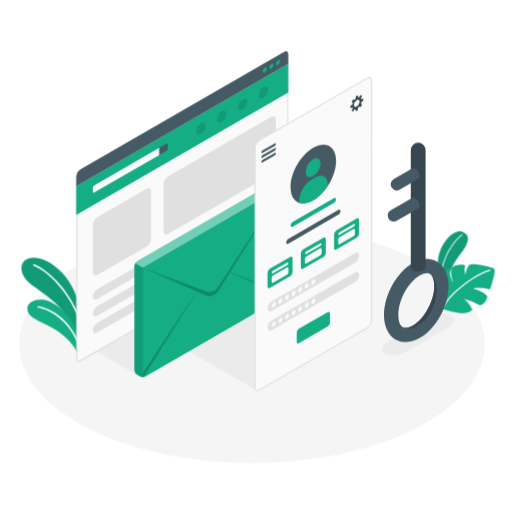
t = 0.00 s
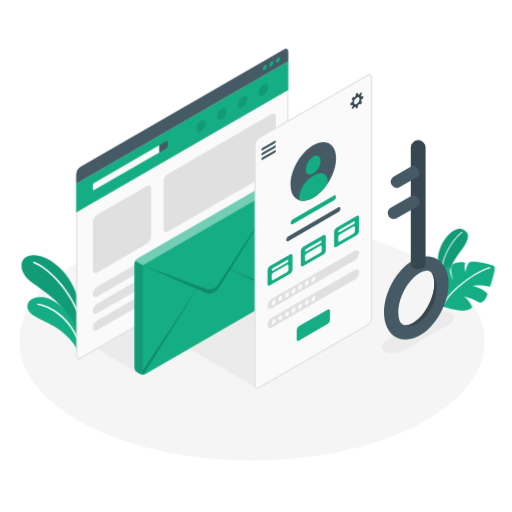
t = 0.75 s
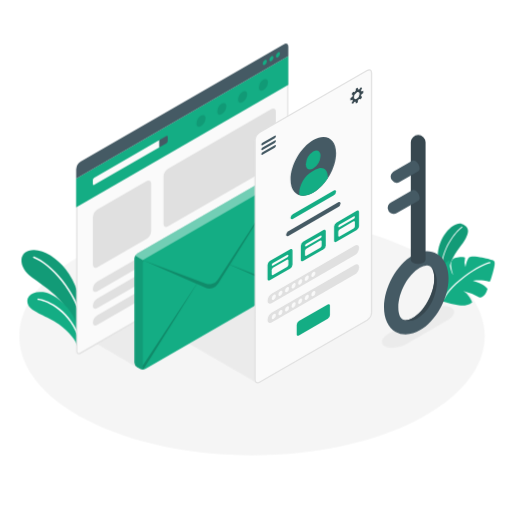
t = 2.25 s
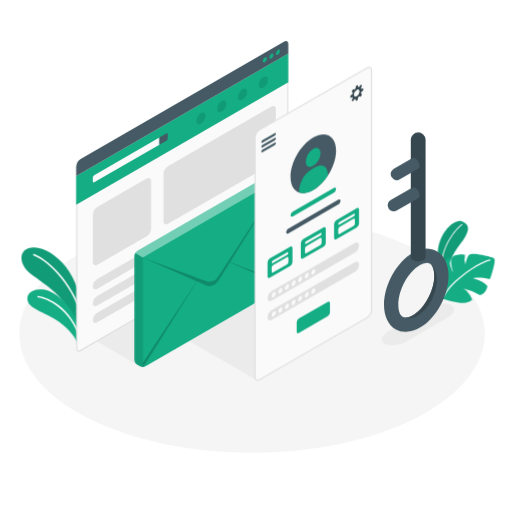
t = 3.00 s
t = 3.75 s: frame unchanged from t = 2.25 s, image omitted
t = 5.25 s: frame unchanged from t = 0.75 s, image omitted

The animated SVG that drew these frames (rendered in a browser with its animation timeline set to each time). Animation: 1 CSS @keyframes rule; one cycle of 6.00 s, repeats indefinitely.

<svg class="animated" id="freepik_stories-account" xmlns="http://www.w3.org/2000/svg" viewBox="0 0 500 500" version="1.1" xmlns:xlink="http://www.w3.org/1999/xlink" xmlns:svgjs="http://svgjs.com/svgjs"><style>svg#freepik_stories-account:not(.animated) .animable {opacity: 0;}svg#freepik_stories-account.animated #freepik--Floor--inject-164 {animation: 6s Infinite  linear floating;animation-delay: 0s;}svg#freepik_stories-account.animated #freepik--Shadows--inject-164 {animation: 6s Infinite  linear floating;animation-delay: 0s;}svg#freepik_stories-account.animated #freepik--Plants--inject-164 {animation: 6s Infinite  linear floating;animation-delay: 0s;}svg#freepik_stories-account.animated #freepik--computer-screen--inject-164 {animation: 6s Infinite  linear floating;animation-delay: 0s;}svg#freepik_stories-account.animated #freepik--Envelope--inject-164 {animation: 6s Infinite  linear floating;animation-delay: 0s;}svg#freepik_stories-account.animated #freepik--mobile-screen--inject-164 {animation: 6s Infinite  linear floating;animation-delay: 0s;}svg#freepik_stories-account.animated #freepik--Key--inject-164 {animation: 6s Infinite  linear floating;animation-delay: 0s;}            @keyframes floating {                0% {                    opacity: 1;                    transform: translateY(0px);                }                50% {                    transform: translateY(-10px);                }                100% {                    opacity: 1;                    transform: translateY(0px);                }            }        </style><g id="freepik--Floor--inject-164" class="animable" style="transform-origin: 246.16px 335.844px;"><path id="freepik--floor--inject-164" d="M85.45,418c88.76,45.38,232.67,45.38,321.42,0s88.76-119,0-164.33-232.66-45.38-321.42,0S-3.3,372.63,85.45,418Z" style="fill: rgb(245, 245, 245); transform-origin: 246.16px 335.844px;" class="animable"></path></g><g id="freepik--Shadows--inject-164" class="animable" style="transform-origin: 269.102px 343.145px;"><path id="freepik--Shadow--inject-164" d="M375.73,345.51c4.87,2.81,14.43,1.84,21.35-2.16L437,320.16c6.93-4,8.59-9.52,3.72-12.34S426.3,306,419.37,310l-39.9,23.21C372.54,337.18,370.87,342.7,375.73,345.51Z" style="fill: rgb(235, 235, 235); transform-origin: 408.231px 326.666px;" class="animable"></path><polygon id="freepik--shadow--inject-164" points="135.31 366.9 94.69 343.45 135.31 320 135.31 366.9" style="fill: rgb(235, 235, 235); transform-origin: 115px 343.45px;" class="animable"></polygon><polygon id="freepik--shadow--inject-164" points="250.12 380.93 184.65 343.11 250.13 305.36 250.12 380.93" style="fill: rgb(235, 235, 235); transform-origin: 217.39px 343.145px;" class="animable"></polygon></g><g id="freepik--Plants--inject-164" class="animable" style="transform-origin: 252.039px 285.776px;"><g id="freepik--plants--inject-164" class="animable" style="transform-origin: 51.3022px 298.65px;"><path d="M80.36,312.07c.12-9.5-6.52-29.27-16.23-41.72S39,248.69,28,252.32c-10.3,3.39-9.35,16.85,3,25.92s30.9,20.49,36.19,36l11.25,19Z" style="fill: rgb(20, 173, 132); transform-origin: 50.6516px 292.38px;" id="elvd8fu0cl7a" class="animable"></path><g id="eldz62gyawe9b"><path d="M80.36,312.07c.12-9.5-6.52-29.27-16.23-41.72S39,248.69,28,252.32c-10.3,3.39-9.35,16.85,3,25.92s30.9,20.49,36.19,36l11.25,19Z" style="opacity: 0.1; transform-origin: 50.6516px 292.38px;" class="animable"></path></g><path d="M80.91,325.08a.69.69,0,0,1-.62-.57c-6-32.51-31.9-59.19-47.53-65.2a.7.7,0,1,1,.5-1.3c15.93,6.13,42.33,33.25,48.39,66.25a.69.69,0,0,1-.55.81Z" style="fill: rgb(255, 255, 255); transform-origin: 56.9534px 291.507px;" id="el5ciwc8fecw2" class="animable"></path><path d="M75.82,345.78c-1.46-5.36-7.88-14.25-18.34-21.66-11.58-8.19-26.3-12.07-29.63-18.38-4-7.58,2.43-14.62,14.4-13S75.1,311,78.18,335.66Z" style="fill: rgb(20, 173, 132); transform-origin: 52.4212px 319.143px;" id="eli81rip2cxfd" class="animable"></path><path d="M78.21,340.2a.7.7,0,0,1-.6-.46C68,311.83,46.92,301.82,37.12,300.43a.69.69,0,0,1,.19-1.37c10.84,1.54,31.81,11.74,41.62,40.22a.71.71,0,0,1-.43.89A.74.74,0,0,1,78.21,340.2Z" style="fill: rgb(255, 255, 255); transform-origin: 57.7447px 319.628px;" id="eliac0c187m6i" class="animable"></path></g><g id="freepik--plants--inject-164" class="animable" style="transform-origin: 455.204px 265.772px;"><path d="M434.93,285s1.33-20,13.13-34.9,11.08-21,2.94-24S424,241.05,428.16,265,434.93,285,434.93,285Z" style="fill: rgb(20, 173, 132); transform-origin: 442.3px 255.508px;" id="eln06903h7e9t" class="animable"></path><g id="eljma3ieurn2f"><path d="M434.93,285s1.33-20,13.13-34.9,11.08-21,2.94-24S424,241.05,428.16,265,434.93,285,434.93,285Z" style="opacity: 0.1; transform-origin: 442.3px 255.508px;" class="animable"></path></g><path d="M431.32,273.58a.47.47,0,0,1-.47-.43c-1.37-22.06,14.2-40.16,20-44.26a.45.45,0,0,1,.64.11.47.47,0,0,1-.11.65c-5.72,4-21,21.77-19.64,43.44a.47.47,0,0,1-.43.49Z" style="fill: rgb(255, 255, 255); transform-origin: 441.17px 251.191px;" id="elc6f75ibqr0u" class="animable"></path><path d="M431.72,301.56A105.38,105.38,0,0,0,448,305.48c9.14,1.44,13.18-2.93,13.18-2.93s-3.6-8.57-8.79-11a51.11,51.11,0,0,1,15.86,6.51s5.58.09,7.8-8.43c0,0-3.3-5.13-14.4-7.9,0,0,6.75-1.7,16.48.78.73.29,3.84-10.72,4.78-15.8s-1.1-5-5.06-6.09-17.09-4-19.57-1.83-3.74,9.63-3.74,9.63a17.58,17.58,0,0,1-.37-9.44s-3.56-1.39-9.1.22c-4.52,1.31-4.74,4.39-4.54,7.87a33.87,33.87,0,0,0,2,8.84s-3.53-4.52-3.64-14.33c0,0-9.26,4.6-10.84,13.8C427.13,280.37,425.91,295,431.72,301.56Z" style="fill: rgb(20, 173, 132); transform-origin: 455.204px 281.889px;" id="eltnotonbmq9g" class="animable"></path><path d="M433.46,299.78a.53.53,0,0,0,.47-.29c7.37-15.33,34.8-33.14,44.62-35.05a.51.51,0,0,0,.41-.6.53.53,0,0,0-.61-.41c-10,1.95-37.86,20-45.35,35.61a.52.52,0,0,0,.24.69A.59.59,0,0,0,433.46,299.78Z" style="fill: rgb(255, 255, 255); transform-origin: 455.96px 281.601px;" id="elpkndkt8g75" class="animable"></path></g></g><g id="freepik--computer-screen--inject-164" class="animable" style="transform-origin: 177.965px 201.745px;"><path d="M76.78,352.86c-1.13,0-1.81-.93-1.81-2.5V182.15L281,63.22V230.75a8.93,8.93,0,0,1-4,7L78.42,352.35a3.33,3.33,0,0,1-1.64.51Z" style="fill: rgb(250, 250, 250); transform-origin: 177.985px 208.04px;" id="elel8td6i5m6b" class="animable"></path><path d="M280.38,64.23V230.75a8.45,8.45,0,0,1-3.75,6.49L78.13,351.84a2.77,2.77,0,0,1-1.35.44c-1.11,0-1.23-1.35-1.23-1.92V182.49L280.38,64.23m1.17-2L74.38,181.81V350.36c0,2,1,3.09,2.4,3.09a3.92,3.92,0,0,0,1.93-.59L277.22,238.25a9.58,9.58,0,0,0,4.33-7.5V62.2Z" style="fill: rgb(224, 224, 224); transform-origin: 177.965px 207.825px;" id="ellmw6zofgpv" class="animable"></path><polygon points="74.39 181.81 74.39 209.96 281.55 90.35 281.55 62.2 74.39 181.81" style="fill: rgb(20, 173, 132); transform-origin: 177.97px 136.08px;" id="el9201h28bchk" class="animable"></polygon><path d="M90.63,183.31v4c0,.82.59,1.16,1.3.75l63.69-36.77v-7L91.93,181.06A2.91,2.91,0,0,0,90.63,183.31Z" style="fill: rgb(250, 250, 250); transform-origin: 123.125px 166.262px;" id="el9u9456oupfe" class="animable"></path><path d="M162.45,140.35c.72-.42,1.3-.08,1.3.75v4a2.89,2.89,0,0,1-1.3,2.25l-6.83,3.94v-7Z" style="fill: rgb(69, 90, 100); transform-origin: 159.685px 145.73px;" id="el88n7nvptsns" class="animable"></path><path d="M74.38,172.74a9.58,9.58,0,0,1,4.33-7.5L277.22,50.63c2.39-1.38,4.33-.26,4.33,2.5V62.2L74.38,181.81Z" style="fill: rgb(69, 90, 100); transform-origin: 177.965px 115.925px;" id="el5w2b1psayi9" class="animable"></path><path d="M258.52,66.14a4.47,4.47,0,0,0-2,3.51c0,1.3.91,1.82,2,1.18a4.49,4.49,0,0,0,2-3.52C260.56,66,259.65,65.49,258.52,66.14Z" style="fill: rgb(20, 173, 132); transform-origin: 258.521px 68.4809px;" id="elatclljt4cns" class="animable"></path><path d="M265,62.42a4.47,4.47,0,0,0-2,3.51c0,1.3.91,1.82,2,1.18a4.51,4.51,0,0,0,2-3.52C267,62.29,266.08,61.77,265,62.42Z" style="fill: rgb(20, 173, 132); transform-origin: 265px 64.7618px;" id="elpx1pu2f82nj" class="animable"></path><path d="M271.39,58.7a4.47,4.47,0,0,0-2,3.51c0,1.3.91,1.82,2,1.18a4.51,4.51,0,0,0,2-3.52C273.42,58.57,272.51,58.05,271.39,58.7Z" style="fill: rgb(20, 173, 132); transform-origin: 271.39px 61.0418px;" id="el3xyh32ih5i" class="animable"></path><g id="eles7bhwbhzte"><g style="opacity: 0.1; transform-origin: 226.715px 107.931px;" class="animable"><path d="M216.55,108.67a9.82,9.82,0,0,0-4.43,7.7c0,2.83,2,4,4.43,2.56a9.8,9.8,0,0,0,4.44-7.69C221,108.41,219,107.26,216.55,108.67Z" id="elaalnrkodwab" class="animable" style="transform-origin: 216.555px 113.808px;"></path><path d="M196.25,120.4a9.8,9.8,0,0,0-4.44,7.69c0,2.83,2,4,4.44,2.57a9.82,9.82,0,0,0,4.43-7.7C200.68,120.13,198.7,119,196.25,120.4Z" id="elym7pzsvhpo" class="animable" style="transform-origin: 196.245px 125.536px;"></path><path d="M236.86,97a9.8,9.8,0,0,0-4.43,7.69c0,2.83,2,4,4.43,2.56a9.79,9.79,0,0,0,4.44-7.69C241.3,96.68,239.32,95.53,236.86,97Z" id="el2dq0n2gay8i" class="animable" style="transform-origin: 236.865px 102.114px;"></path><path d="M257.18,85.2a9.8,9.8,0,0,0-4.44,7.69c0,2.83,2,4,4.44,2.56a9.8,9.8,0,0,0,4.44-7.69C261.62,84.93,259.63,83.78,257.18,85.2Z" id="el7v4pto0he1" class="animable" style="transform-origin: 257.18px 90.3294px;"></path></g></g><path d="M95,212.15l48.21-27.84c2.39-1.38,4.33-.26,4.33,2.5V233.1a9.58,9.58,0,0,1-4.33,7.5L95,268.43c-2.39,1.38-4.33.26-4.33-2.5V219.65A9.58,9.58,0,0,1,95,212.15Z" style="fill: rgb(224, 224, 224); transform-origin: 119.105px 226.37px;" id="elbnbhf7mjpvk" class="animable"></path><path d="M164,172.28,265,114c2.39-1.39,4.33-.27,4.33,2.5v46.28a9.58,9.58,0,0,1-4.33,7.5L164,228.56c-2.39,1.38-4.33.26-4.33-2.5V179.78A9.58,9.58,0,0,1,164,172.28Z" style="fill: rgb(224, 224, 224); transform-origin: 214.5px 171.277px;" id="el50bf8a8r0tu" class="animable"></path><path d="M95,282.5l76.64-44.25c2.4-1.38,4.34-.4,4.34,2.19a9.29,9.29,0,0,1-4.33,7.19L95,291.88c-2.39,1.38-4.33.4-4.33-2.19A9.29,9.29,0,0,1,95,282.5Z" style="fill: rgb(224, 224, 224); transform-origin: 133.325px 265.065px;" id="elben02fyehdd" class="animable"></path><path d="M95,298.92l76.64-44.25c2.4-1.38,4.34-.4,4.34,2.19a9.29,9.29,0,0,1-4.33,7.19L95,308.3c-2.39,1.38-4.33.4-4.33-2.19A9.29,9.29,0,0,1,95,298.92Z" style="fill: rgb(224, 224, 224); transform-origin: 133.325px 281.485px;" id="el7x56ntebval" class="animable"></path><path d="M95,315.33l76.64-44.25c2.4-1.38,4.34-.4,4.34,2.19a9.29,9.29,0,0,1-4.33,7.19L95,324.71c-2.39,1.38-4.33.4-4.33-2.19A9.29,9.29,0,0,1,95,315.33Z" style="fill: rgb(224, 224, 224); transform-origin: 133.325px 297.895px;" id="el8mnmk6tb926" class="animable"></path></g><g id="freepik--Envelope--inject-164" class="animable" style="transform-origin: 204.365px 273.09px;"><g id="freepik--Letter--inject-164" class="animable" style="transform-origin: 204.365px 273.09px;"><path d="M131.25,259.67a5.77,5.77,0,0,1,2.6-4.5l132.91-76.73a5.74,5.74,0,0,1,5.2,0l2.93,1.69a5.74,5.74,0,0,1,2.59,4.5V286.51a5.76,5.76,0,0,1-2.59,4.5L142,367.74a5.74,5.74,0,0,1-5.2,0l-2.93-1.69a5.76,5.76,0,0,1-2.6-4.5Z" style="fill: rgb(20, 173, 132); transform-origin: 204.365px 273.09px;" id="elrbxk73vr9oj" class="animable"></path><g id="eluvj5sbocy1"><path d="M132,257.11l7.38,4.26,137.33-79.3a5.47,5.47,0,0,0-1.83-1.95L272,178.44a5.7,5.7,0,0,0-5.18,0L133.85,255.17A5.38,5.38,0,0,0,132,257.11Z" style="fill: rgb(255, 255, 255); opacity: 0.4; transform-origin: 204.355px 219.594px;" class="animable"></path></g><g id="elmzob6k9v8ip"><path d="M131.25,259.67V361.55a5.76,5.76,0,0,0,2.6,4.5l2.93,1.69a3.83,3.83,0,0,0,.71.32,5.78,5.78,0,0,0,1.07.25,6.4,6.4,0,0,0,2.05-.08,3.8,3.8,0,0,0,.51-.13l.31-.12a1.58,1.58,0,0,1-1.25,0,1.8,1.8,0,0,1-.79-1.71V264.37a2.29,2.29,0,0,1,1.35-2.22l-1.35-.78L132,257.11A5.32,5.32,0,0,0,131.25,259.67Z" style="opacity: 0.1; transform-origin: 136.34px 312.734px;" class="animable"></path></g><g id="elxxbb4xuk3"><path d="M139.39,261.37l61.55,23a10,10,0,0,0,11.87-3.91l9.88-15.14,54.52-83.53-52.55,84.1,52.82,20.67a5.37,5.37,0,0,1-.81,2.59l-52.15-23L213,284.5a10,10,0,0,1-12.52,3.84l-8.18-3.61L140.18,368a1.8,1.8,0,0,1-.79-1.71v-1.69l52.68-79.93Z" style="opacity: 0.2; transform-origin: 208.429px 274.895px;" class="animable"></path></g></g></g><g id="freepik--mobile-screen--inject-164" class="animable" style="transform-origin: 305.92px 228.525px;"><path d="M249.05,144.41v233.9c0,2.76,1.94,3.88,4.33,2.5l105.08-60.67a9.58,9.58,0,0,0,4.33-7.5V78.74c0-2.76-1.94-3.88-4.33-2.5L253.38,136.91A9.56,9.56,0,0,0,249.05,144.41Z" style="fill: rgb(250, 250, 250); stroke: rgb(224, 224, 224); stroke-miterlimit: 10; stroke-width: 1.16981px; transform-origin: 305.92px 228.525px;" id="el6aepg3a0fkn" class="animable"></path><path d="M255.14,148.76a2.39,2.39,0,0,1,1.13-1.82l12-6.91c.62-.36,1.12-.12,1.12.53a2.38,2.38,0,0,1-1.12,1.82l-12,6.91C255.65,149.65,255.14,149.41,255.14,148.76Z" style="fill: rgb(69, 90, 100); transform-origin: 262.265px 144.66px;" id="elgrrmvljom4f" class="animable"></path><path d="M255.14,153.42a2.38,2.38,0,0,1,1.13-1.82l12-6.91c.62-.36,1.12-.12,1.12.52a2.38,2.38,0,0,1-1.12,1.83l-12,6.9C255.65,154.3,255.14,154.07,255.14,153.42Z" style="fill: rgb(69, 90, 100); transform-origin: 262.265px 149.316px;" id="elmz17w5irf7q" class="animable"></path><path d="M255.14,158.08a2.38,2.38,0,0,1,1.13-1.82l12-6.91c.62-.36,1.12-.13,1.12.52a2.36,2.36,0,0,1-1.12,1.82l-12,6.91C255.65,159,255.14,158.73,255.14,158.08Z" style="fill: rgb(69, 90, 100); transform-origin: 262.265px 153.984px;" id="elsi2hnpbu63h" class="animable"></path><path d="M354.67,98.1V96.23a.13.13,0,0,0-.19-.12l-1.44.65a.17.17,0,0,1-.24-.11,3.07,3.07,0,0,0-.32-.71.39.39,0,0,1,0-.35l1-1.94a.21.21,0,0,0-.09-.28l-1-.6a.22.22,0,0,0-.28.07l-1.2,1.8a.37.37,0,0,1-.31.15,3.56,3.56,0,0,0-.78.08.17.17,0,0,1-.22-.15l-.16-1.57c0-.11-.1-.16-.19-.1l-1.62.93a.43.43,0,0,0-.19.3l-.16,1.8a.65.65,0,0,1-.17.34,9,9,0,0,0-.9,1,.3.3,0,0,1-.32.09l-1-.36a.25.25,0,0,0-.29.11l-1.19,2.06a.26.26,0,0,0,.05.3l.84.72a.32.32,0,0,1,.08.32,10.06,10.06,0,0,0-.38,1.26.62.62,0,0,1-.2.31l-1.48,1a.44.44,0,0,0-.17.32v1.86a.12.12,0,0,0,.19.12l1.44-.65a.18.18,0,0,1,.24.12,3.07,3.07,0,0,0,.32.71.39.39,0,0,1,0,.35l-1,1.93a.23.23,0,0,0,.09.29l1,.6a.22.22,0,0,0,.28-.07l1.2-1.8a.37.37,0,0,1,.31-.15,3.56,3.56,0,0,0,.78-.08.17.17,0,0,1,.22.15l.16,1.57c0,.11.09.16.19.1l1.62-.93a.46.46,0,0,0,.19-.31l.16-1.8a.59.59,0,0,1,.17-.33,9,9,0,0,0,.9-1,.3.3,0,0,1,.32-.09l1,.36a.25.25,0,0,0,.29-.11l1.19-2.06a.26.26,0,0,0-.06-.31l-.83-.71a.32.32,0,0,1-.08-.32,10.06,10.06,0,0,0,.38-1.26.54.54,0,0,1,.2-.31l1.48-1A.46.46,0,0,0,354.67,98.1ZM348.34,104c-1.51.88-2.73.17-2.73-1.57a6,6,0,0,1,2.73-4.74c1.51-.87,2.73-.16,2.73,1.58A6,6,0,0,1,348.34,104Z" style="fill: rgb(55, 71, 79); transform-origin: 348.409px 100.825px;" id="el6ldr8rv5bdo" class="animable"></path><path d="M305.92,144.2c12.28-7.09,22.23-1.34,22.23,12.84s-9.95,31.41-22.23,38.5-22.23,1.34-22.23-12.83S293.64,151.29,305.92,144.2Z" style="fill: rgb(69, 90, 100); transform-origin: 305.92px 169.87px;" id="elcy49a5xlypq" class="animable"></path><path d="M305.77,155.36c4-2.3,7.21-.44,7.21,4.16A15.94,15.94,0,0,1,305.77,172c-4,2.3-7.22.44-7.22-4.16A15.93,15.93,0,0,1,305.77,155.36Z" style="fill: rgb(20, 173, 132); transform-origin: 305.765px 163.68px;" id="eluizjyel5ld" class="animable"></path><path d="M320,179.88c0-7.55-5.31-10.62-11.85-6.84L304,175.4c-6.54,3.78-11.85,13-11.85,20.53V198a12.43,12.43,0,0,0,3.82.59,20.14,20.14,0,0,0,9.91-3A43.81,43.81,0,0,0,320,181.64Z" style="fill: rgb(20, 173, 132); transform-origin: 306.075px 185.006px;" id="elfyhm4za6ey5" class="animable"></path><path d="M285.86,216.63,326,193.46c1.19-.69,2.16-.2,2.16,1.1a4.65,4.65,0,0,1-2.16,3.59l-40.13,23.17c-1.2.7-2.17.2-2.17-1.09A4.64,4.64,0,0,1,285.86,216.63Z" style="fill: rgb(20, 173, 132); transform-origin: 305.93px 207.392px;" id="elc6a01iuzxaa" class="animable"></path><path d="M281.55,233.21,330.29,205c1.2-.69,2.17-.2,2.17,1.1a4.64,4.64,0,0,1-2.17,3.59L281.55,237.9c-1.2.69-2.17.2-2.17-1.1A4.64,4.64,0,0,1,281.55,233.21Z" style="fill: rgb(69, 90, 100); transform-origin: 305.92px 221.45px;" id="elul8qpsuiumk" class="animable"></path><path d="M331.59,227.74l13.65-7.88c.72-.41,1.3-.22,1.3.43a2.61,2.61,0,0,1-1.3,1.92l-13.65,7.88c-.71.41-1.3.22-1.3-.42A2.64,2.64,0,0,1,331.59,227.74Z" style="fill: rgb(55, 71, 79); transform-origin: 338.415px 224.975px;" id="elrw5onvsd9a" class="animable"></path><path d="M263.4,262.43l20.05-11.57c1.19-.69,2.16-.13,2.16,1.25v13.76a4.8,4.8,0,0,1-2.16,3.75L263.4,281.19c-1.19.69-2.16.13-2.16-1.25V266.18A4.8,4.8,0,0,1,263.4,262.43Z" style="fill: rgb(20, 173, 132); transform-origin: 273.425px 266.025px;" id="elhpoy7l4x8cc" class="animable"></path><path d="M266.6,264.35l13.65-7.88c.72-.41,1.3-.22,1.3.42a2.61,2.61,0,0,1-1.3,1.93L266.6,266.7c-.72.41-1.3.22-1.3-.42A2.61,2.61,0,0,1,266.6,264.35Z" style="fill: rgb(250, 250, 250); transform-origin: 273.425px 261.585px;" id="elwn92yqipv7f" class="animable"></path><path d="M265.3,271.29v4c0,.83.58,1.16,1.3.75l13.65-7.88a2.87,2.87,0,0,0,1.3-2.25v-4c0-.83-.58-1.16-1.3-.75L266.6,269A2.89,2.89,0,0,0,265.3,271.29Z" style="fill: rgb(250, 250, 250); transform-origin: 273.425px 268.6px;" id="elvkhnqd7sy3d" class="animable"></path><path d="M295.9,243.67l20-11.57c1.2-.69,2.17-.13,2.17,1.25v13.76a4.78,4.78,0,0,1-2.17,3.75l-20,11.57c-1.2.69-2.16.13-2.16-1.25V247.42A4.77,4.77,0,0,1,295.9,243.67Z" style="fill: rgb(20, 173, 132); transform-origin: 305.905px 247.265px;" id="elojttnb2myc" class="animable"></path><path d="M299.1,245.59l13.65-7.88c.71-.41,1.29-.22,1.29.42a2.63,2.63,0,0,1-1.29,1.93l-13.65,7.88c-.72.41-1.3.22-1.3-.43A2.61,2.61,0,0,1,299.1,245.59Z" style="fill: rgb(250, 250, 250); transform-origin: 305.92px 242.825px;" id="el57zggtdxd5w" class="animable"></path><path d="M297.8,252.53v4c0,.83.58,1.16,1.3.75l13.65-7.88a2.89,2.89,0,0,0,1.29-2.25v-4c0-.83-.59-1.16-1.3-.75l-13.65,7.88A2.87,2.87,0,0,0,297.8,252.53Z" style="fill: rgb(250, 250, 250); transform-origin: 305.92px 249.84px;" id="el5dgl4ewobz" class="animable"></path><path d="M328.4,224.91l20-11.58c1.19-.69,2.16-.13,2.16,1.25v13.77a4.8,4.8,0,0,1-2.16,3.75l-20,11.57c-1.2.69-2.17.13-2.17-1.25V228.66A4.78,4.78,0,0,1,328.4,224.91Z" style="fill: rgb(20, 173, 132); transform-origin: 338.395px 228.5px;" id="el0ddn5og6idie" class="animable"></path><path d="M331.59,226.83,345.24,219c.72-.42,1.3-.23,1.3.42a2.58,2.58,0,0,1-1.3,1.92l-13.65,7.88c-.71.42-1.3.23-1.3-.42A2.61,2.61,0,0,1,331.59,226.83Z" style="fill: rgb(250, 250, 250); transform-origin: 338.415px 224.11px;" id="elv4yucg8csw" class="animable"></path><path d="M330.29,233.77v4c0,.82.59,1.16,1.3.75l13.65-7.89a2.86,2.86,0,0,0,1.3-2.25v-4c0-.83-.58-1.17-1.3-.75l-13.65,7.88A2.88,2.88,0,0,0,330.29,233.77Z" style="fill: rgb(250, 250, 250); transform-origin: 338.415px 231.072px;" id="el4dtpujxma3y" class="animable"></path><path d="M265.57,294l80.7-46.59c2.4-1.38,4.33-.4,4.33,2.19a9.26,9.26,0,0,1-4.33,7.19l-80.7,46.59c-2.39,1.38-4.33.4-4.33-2.19A9.29,9.29,0,0,1,265.57,294Z" style="fill: rgb(224, 224, 224); transform-origin: 305.92px 275.395px;" id="el19cgn48hemv" class="animable"></path><path d="M265.57,312.77l80.7-46.59c2.4-1.38,4.33-.4,4.33,2.19a9.26,9.26,0,0,1-4.33,7.19l-80.7,46.6c-2.39,1.38-4.33.4-4.33-2.2A9.29,9.29,0,0,1,265.57,312.77Z" style="fill: rgb(224, 224, 224); transform-origin: 305.92px 294.17px;" id="elxmf5i18mt89" class="animable"></path><path d="M291.84,321.06,320,304.8c1.2-.69,2.17-.13,2.17,1.25v9.07a4.78,4.78,0,0,1-2.17,3.75l-28.16,16.26c-1.2.69-2.17.13-2.17-1.25v-9.07A4.78,4.78,0,0,1,291.84,321.06Z" style="fill: rgb(20, 173, 132); transform-origin: 305.92px 319.965px;" id="elhiz31925j0v" class="animable"></path><path d="M267.33,295.39a4.49,4.49,0,0,0-2,3.52c0,1.29.91,1.82,2,1.17a4.49,4.49,0,0,0,2-3.52C269.36,295.27,268.45,294.74,267.33,295.39Z" style="fill: rgb(250, 250, 250); transform-origin: 267.33px 297.735px;" id="el47bl3p1is7v" class="animable"></path><path d="M273.77,291.67a4.47,4.47,0,0,0-2,3.52c0,1.29.9,1.82,2,1.17a4.49,4.49,0,0,0,2-3.52C275.8,291.55,274.89,291,273.77,291.67Z" style="fill: rgb(250, 250, 250); transform-origin: 273.77px 294.011px;" id="elsp8k1qmg0a" class="animable"></path><path d="M280.2,288a4.49,4.49,0,0,0-2,3.52c0,1.29.91,1.82,2,1.17a4.49,4.49,0,0,0,2-3.52C282.23,287.83,281.32,287.3,280.2,288Z" style="fill: rgb(250, 250, 250); transform-origin: 280.2px 290.329px;" id="eljnwsfz6d1ah" class="animable"></path><path d="M286.64,284.23a4.48,4.48,0,0,0-2,3.52c0,1.29.91,1.82,2,1.17a4.49,4.49,0,0,0,2-3.52C288.67,284.11,287.76,283.58,286.64,284.23Z" style="fill: rgb(250, 250, 250); transform-origin: 286.64px 286.575px;" id="elzu6z99vj2th" class="animable"></path><path d="M293.07,280.51a4.49,4.49,0,0,0-2,3.52c0,1.29.91,1.82,2,1.17a4.49,4.49,0,0,0,2-3.52C295.1,280.39,294.19,279.86,293.07,280.51Z" style="fill: rgb(250, 250, 250); transform-origin: 293.07px 282.855px;" id="elx3cir0tbxg" class="animable"></path><path d="M299.5,276.79a4.49,4.49,0,0,0-2,3.52c0,1.29.91,1.82,2,1.17a4.47,4.47,0,0,0,2-3.52C301.53,276.67,300.63,276.14,299.5,276.79Z" style="fill: rgb(250, 250, 250); transform-origin: 299.5px 279.135px;" id="elif0k2epz4n" class="animable"></path><path d="M305.94,273.07a4.49,4.49,0,0,0-2,3.52c0,1.29.91,1.82,2,1.17a4.49,4.49,0,0,0,2-3.52C308,273,307.06,272.42,305.94,273.07Z" style="fill: rgb(250, 250, 250); transform-origin: 305.941px 275.419px;" id="el74glci58i9x" class="animable"></path><path d="M267.33,314.17a4.51,4.51,0,0,0-2,3.52c0,1.3.91,1.82,2,1.17a4.47,4.47,0,0,0,2-3.51C269.36,314.05,268.45,313.53,267.33,314.17Z" style="fill: rgb(250, 250, 250); transform-origin: 267.33px 316.518px;" id="elxxajg6g7qds" class="animable"></path><path d="M273.77,310.45a4.48,4.48,0,0,0-2,3.52c0,1.3.9,1.82,2,1.17a4.47,4.47,0,0,0,2-3.51C275.8,310.33,274.89,309.81,273.77,310.45Z" style="fill: rgb(250, 250, 250); transform-origin: 273.77px 312.798px;" id="eli6pigi5708o" class="animable"></path><path d="M280.2,306.73a4.51,4.51,0,0,0-2,3.52c0,1.3.91,1.82,2,1.17a4.47,4.47,0,0,0,2-3.51C282.23,306.61,281.32,306.08,280.2,306.73Z" style="fill: rgb(250, 250, 250); transform-origin: 280.2px 309.076px;" id="elmhghsmhyxwc" class="animable"></path><path d="M286.64,303a4.49,4.49,0,0,0-2,3.52c0,1.3.91,1.82,2,1.17a4.47,4.47,0,0,0,2-3.51C288.67,302.89,287.76,302.36,286.64,303Z" style="fill: rgb(250, 250, 250); transform-origin: 286.64px 305.349px;" id="el0egeyazq7p9c" class="animable"></path><path d="M293.07,299.29a4.49,4.49,0,0,0-2,3.52c0,1.3.91,1.82,2,1.17a4.47,4.47,0,0,0,2-3.51C295.1,299.17,294.19,298.64,293.07,299.29Z" style="fill: rgb(250, 250, 250); transform-origin: 293.07px 301.636px;" id="elyx01h1oc95" class="animable"></path><path d="M299.5,295.57a4.49,4.49,0,0,0-2,3.52c0,1.3.91,1.82,2,1.17a4.45,4.45,0,0,0,2-3.52C301.53,295.45,300.63,294.92,299.5,295.57Z" style="fill: rgb(250, 250, 250); transform-origin: 299.5px 297.916px;" id="elxlyw9hco8hn" class="animable"></path><path d="M305.94,291.85a4.49,4.49,0,0,0-2,3.52c0,1.3.91,1.82,2,1.17a4.48,4.48,0,0,0,2-3.52C308,291.73,307.06,291.2,305.94,291.85Z" style="fill: rgb(250, 250, 250); transform-origin: 305.941px 294.196px;" id="eld5c6xbhv8a" class="animable"></path></g><g id="freepik--Key--inject-164" class="animable" style="transform-origin: 406.515px 236.735px;"><path d="M396.19,334.13a19.45,19.45,0,0,1-9.85-2.6c-7.21-4.17-11.34-12.87-11.34-23.9,0-19.38,12.32-41.67,28-50.75,8.47-4.89,16.88-5.42,23.69-1.49,7.2,4.16,11.34,12.87,11.34,23.89,0,19.38-12.32,41.68-28.05,50.76A27.9,27.9,0,0,1,396.19,334.13Zm20.66-67.38A14.76,14.76,0,0,0,410,269C398.6,275.55,389,293.26,389,307.63c0,5.82,1.63,10.24,4.36,11.81,3.11,1.8,7.44-.16,9.73-1.49,11.43-6.59,21.07-24.3,21.07-38.67,0-5.82-1.63-10.23-4.36-11.81A5.68,5.68,0,0,0,416.85,266.75Z" style="fill: rgb(69, 90, 100); transform-origin: 406.515px 293.457px;" id="ellpfax1hd2bb" class="animable"></path><path d="M426.61,282.38c0-10.89-6.86-14.91-6.86-14.91h0c2.73,1.58,4.36,6,4.36,11.81,0,14.37-9.64,32.08-21.07,38.67-2.29,1.33-6.61,3.29-9.73,1.49,0,0,5.79,3.6,13.79-.77C418.68,312.36,426.61,296.75,426.61,282.38Z" style="fill: rgb(55, 71, 79); transform-origin: 409.96px 294.152px;" id="elfg30rzaf2s4" class="animable"></path><path d="M415.61,146.29a7.22,7.22,0,0,0-14.43,0v0h0V261h0a3.61,3.61,0,0,0,2.11,3,11.31,11.31,0,0,0,10.2,0,3.6,3.6,0,0,0,2.12-3h0V146.31h0Z" style="fill: rgb(55, 71, 79); transform-origin: 408.395px 202.277px;" id="elwcv6xk0r6o" class="animable"></path><path d="M409.85,171.93a9.22,9.22,0,0,0-4.17-7.22,2.9,2.9,0,0,0-3-.26h0L384.9,174.7l-.43.25a.67.67,0,0,0-.18.11,6.25,6.25,0,0,0-.85.69,5.9,5.9,0,0,0,6.95,9.38l.34-.2,17.91-10.31h0A2.93,2.93,0,0,0,409.85,171.93Z" style="fill: rgb(69, 90, 100); transform-origin: 395.786px 174.989px;" id="elffuyp29tyuj" class="animable"></path><path d="M409.85,200.65a9.22,9.22,0,0,0-4.17-7.21,2.88,2.88,0,0,0-3-.27h0l-20.86,12-.43.25a.78.78,0,0,0-.18.11,5.69,5.69,0,0,0-.85.69,5.92,5.92,0,0,0,1.32,9.38,6,6,0,0,0,2.82.7,5.88,5.88,0,0,0,2.81-.7c.12-.06.23-.14.34-.2l21-12h0A2.93,2.93,0,0,0,409.85,200.65Z" style="fill: rgb(69, 90, 100); transform-origin: 394.245px 204.585px;" id="el3mwnv52xwsu" class="animable"></path></g><defs>     <filter id="active" height="200%">         <feMorphology in="SourceAlpha" result="DILATED" operator="dilate" radius="2"></feMorphology>                <feFlood flood-color="#32DFEC" flood-opacity="1" result="PINK"></feFlood>        <feComposite in="PINK" in2="DILATED" operator="in" result="OUTLINE"></feComposite>        <feMerge>            <feMergeNode in="OUTLINE"></feMergeNode>            <feMergeNode in="SourceGraphic"></feMergeNode>        </feMerge>    </filter>    <filter id="hover" height="200%">        <feMorphology in="SourceAlpha" result="DILATED" operator="dilate" radius="2"></feMorphology>                <feFlood flood-color="#ff0000" flood-opacity="0.5" result="PINK"></feFlood>        <feComposite in="PINK" in2="DILATED" operator="in" result="OUTLINE"></feComposite>        <feMerge>            <feMergeNode in="OUTLINE"></feMergeNode>            <feMergeNode in="SourceGraphic"></feMergeNode>        </feMerge>            <feColorMatrix type="matrix" values="0   0   0   0   0                0   1   0   0   0                0   0   0   0   0                0   0   0   1   0 "></feColorMatrix>    </filter></defs></svg>
